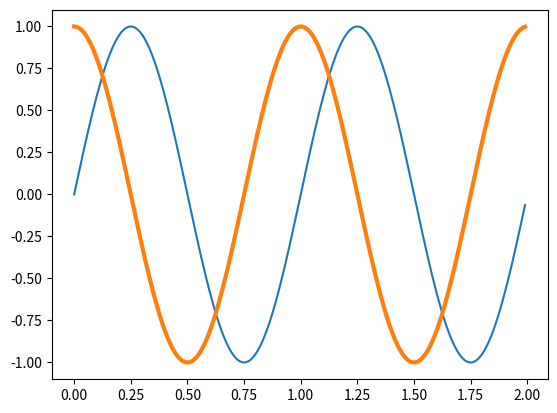

This chart was generated by the following Python code:
import matplotlib.pyplot as plt
import numpy as np

t = np.arange(0.0, 2.0, 0.01)
s = np.sin(2 * np.pi * t)
# make line red
plt.rcParams['lines.color'] = 'r'
plt.plot(t, s)

c = np.cos(2 * np.pi * t)
# make line thick
plt.rcParams['lines.linewidth'] = '3'
plt.plot(t, c)
plt.savefig('test101.png')
plt.show()


